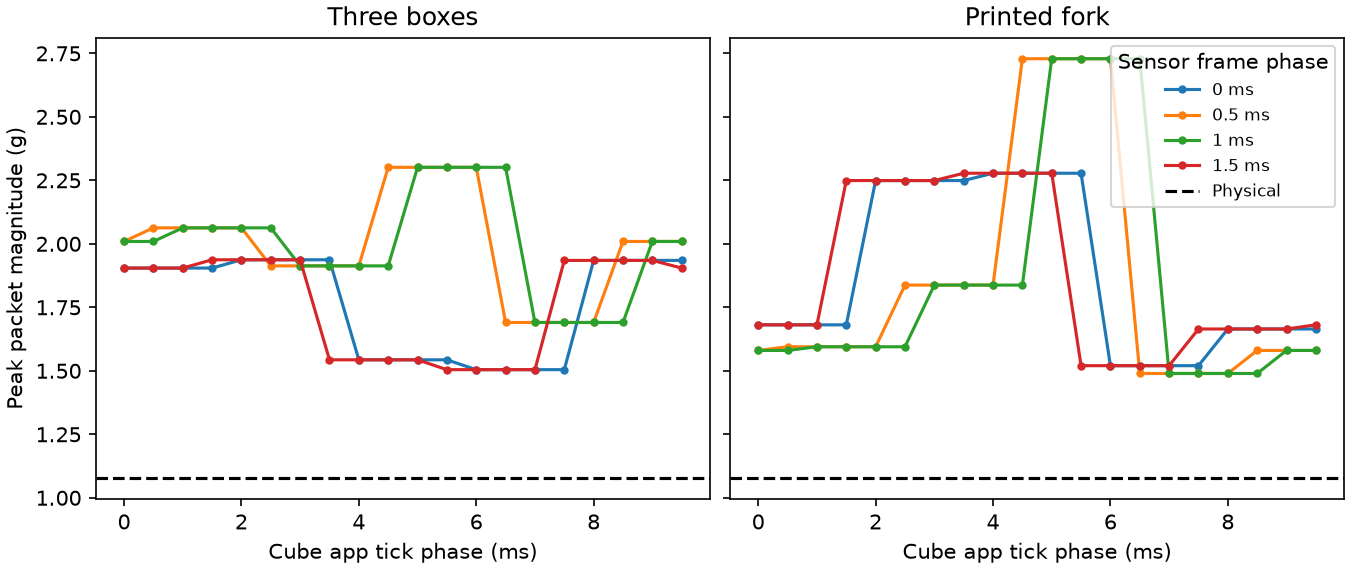

Source data for this figure (header and first rows):
geometry, frame_phase_ms, tick_phase_ms, peak_g, tap_candidates
Three boxes, 0.0, 0.0, 1.905, 1
Three boxes, 0.0, 0.5, 1.905, 1
Three boxes, 0.0, 1.0, 1.905, 1
Three boxes, 0.0, 1.5, 1.905, 1
Three boxes, 0.0, 2.0, 1.937, 1
Three boxes, 0.0, 2.5, 1.937, 1
Three boxes, 0.0, 3.0, 1.937, 1
Three boxes, 0.0, 3.5, 1.937, 1
Three boxes, 0.0, 4.0, 1.543, 1
Three boxes, 0.0, 4.5, 1.543, 1
Three boxes, 0.0, 5.0, 1.543, 1
Three boxes, 0.0, 5.5, 1.543, 1
Three boxes, 0.0, 6.0, 1.505, 1
Three boxes, 0.0, 6.5, 1.505, 1
Three boxes, 0.0, 7.0, 1.505, 1
Three boxes, 0.0, 7.5, 1.505, 1
Three boxes, 0.0, 8.0, 1.935, 1
Three boxes, 0.0, 8.5, 1.935, 1
Three boxes, 0.0, 9.0, 1.935, 1
Three boxes, 0.0, 9.5, 1.935, 1
Three boxes, 0.5, 0.0, 2.009, 2
Three boxes, 0.5, 0.5, 2.063, 2
Three boxes, 0.5, 1.0, 2.063, 2
Three boxes, 0.5, 1.5, 2.063, 2
Three boxes, 0.5, 2.0, 2.063, 2
Three boxes, 0.5, 2.5, 1.913, 2
Three boxes, 0.5, 3.0, 1.913, 2
Three boxes, 0.5, 3.5, 1.913, 2
Three boxes, 0.5, 4.0, 1.913, 2
Three boxes, 0.5, 4.5, 2.301, 2
Three boxes, 0.5, 5.0, 2.301, 2
Three boxes, 0.5, 5.5, 2.301, 2
Three boxes, 0.5, 6.0, 2.301, 2
Three boxes, 0.5, 6.5, 1.69, 2
Three boxes, 0.5, 7.0, 1.69, 2
Three boxes, 0.5, 7.5, 1.69, 2
Three boxes, 0.5, 8.0, 1.69, 2
Three boxes, 0.5, 8.5, 2.009, 2
Three boxes, 0.5, 9.0, 2.009, 2
Three boxes, 0.5, 9.5, 2.009, 2
Three boxes, 1.0, 0.0, 2.009, 2
Three boxes, 1.0, 0.5, 2.009, 2
Three boxes, 1.0, 1.0, 2.063, 2
Three boxes, 1.0, 1.5, 2.063, 2
Three boxes, 1.0, 2.0, 2.063, 2
Three boxes, 1.0, 2.5, 2.063, 2
Three boxes, 1.0, 3.0, 1.913, 2
Three boxes, 1.0, 3.5, 1.913, 2
Three boxes, 1.0, 4.0, 1.913, 2
Three boxes, 1.0, 4.5, 1.913, 2
Three boxes, 1.0, 5.0, 2.301, 2
Three boxes, 1.0, 5.5, 2.301, 2
Three boxes, 1.0, 6.0, 2.301, 2
Three boxes, 1.0, 6.5, 2.301, 2
Three boxes, 1.0, 7.0, 1.69, 2
Three boxes, 1.0, 7.5, 1.69, 2
Three boxes, 1.0, 8.0, 1.69, 2
Three boxes, 1.0, 8.5, 1.69, 2
Three boxes, 1.0, 9.0, 2.009, 2
Three boxes, 1.0, 9.5, 2.009, 2
... 100 more rows
